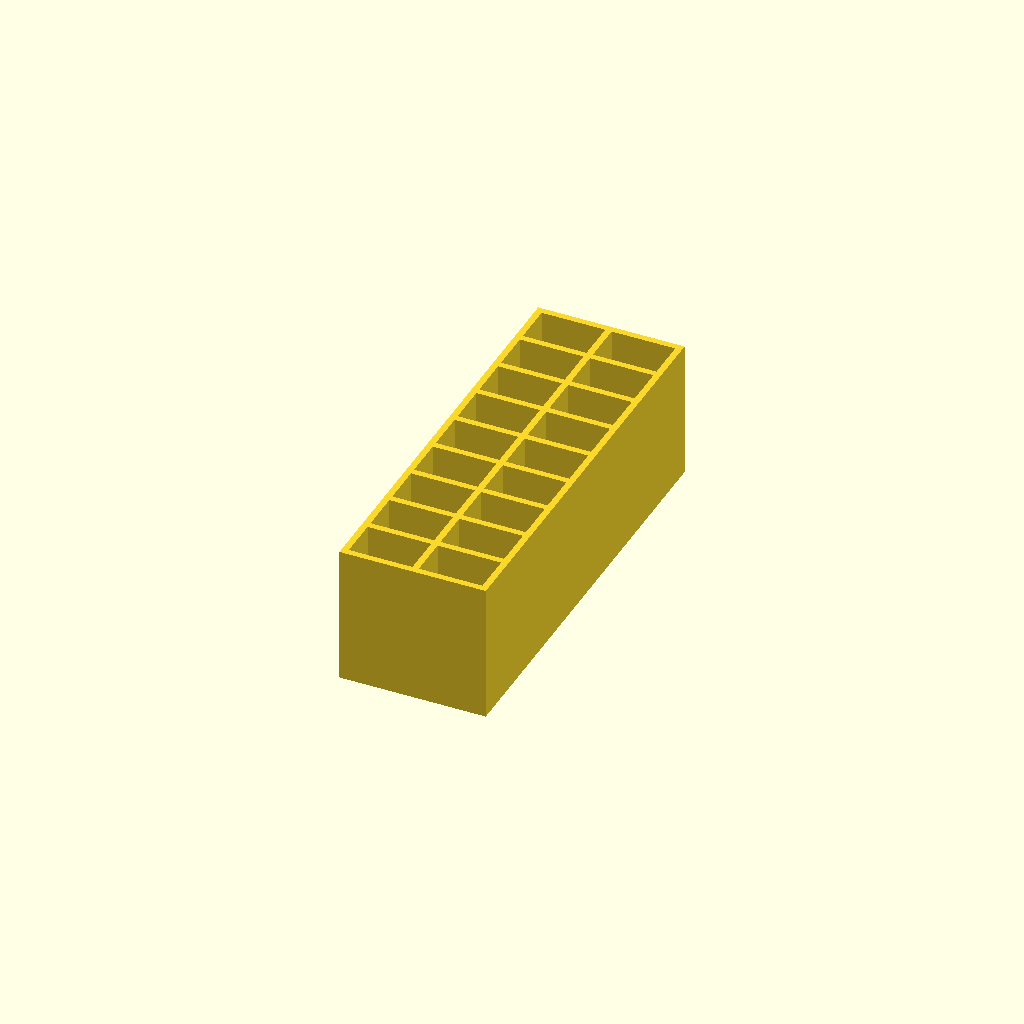
Cell 1: the model at its default parameters.
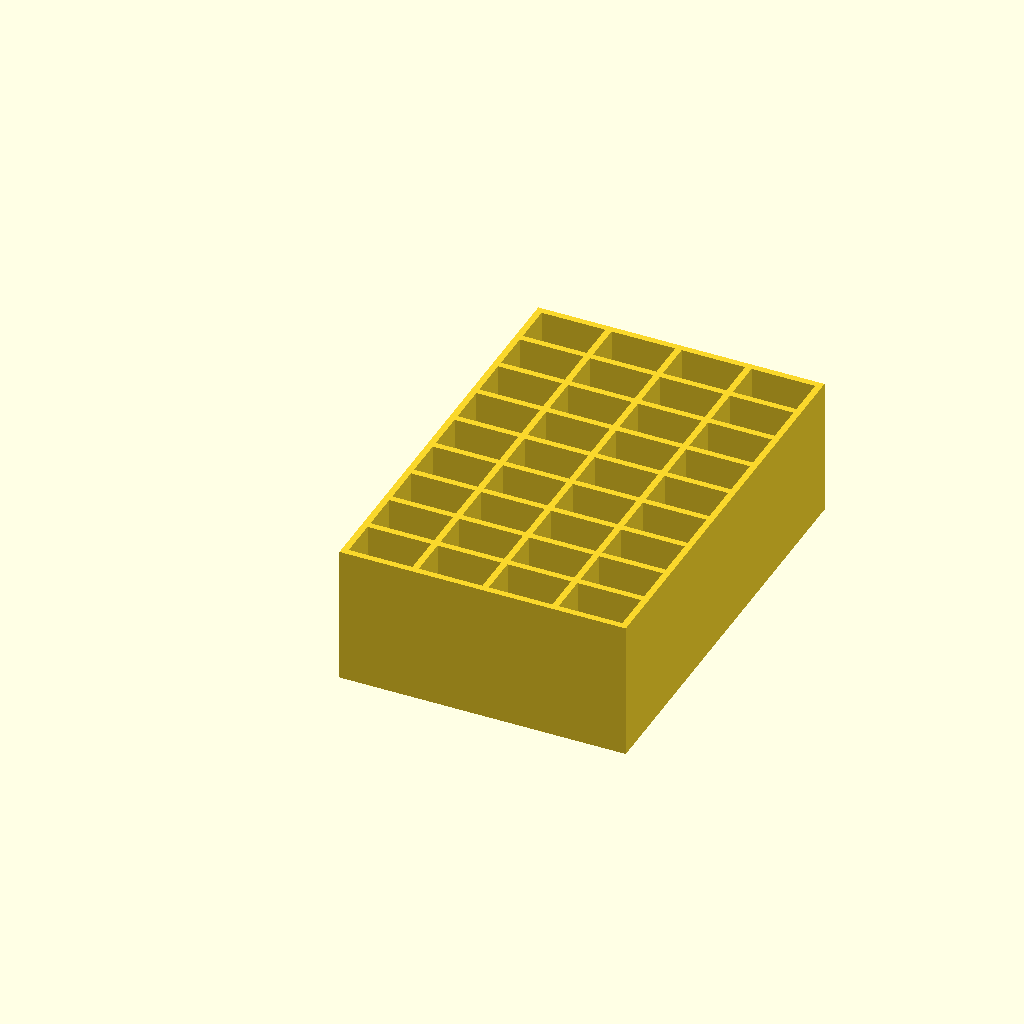
Cell 2 — cols set to 4, the other parameters unchanged.
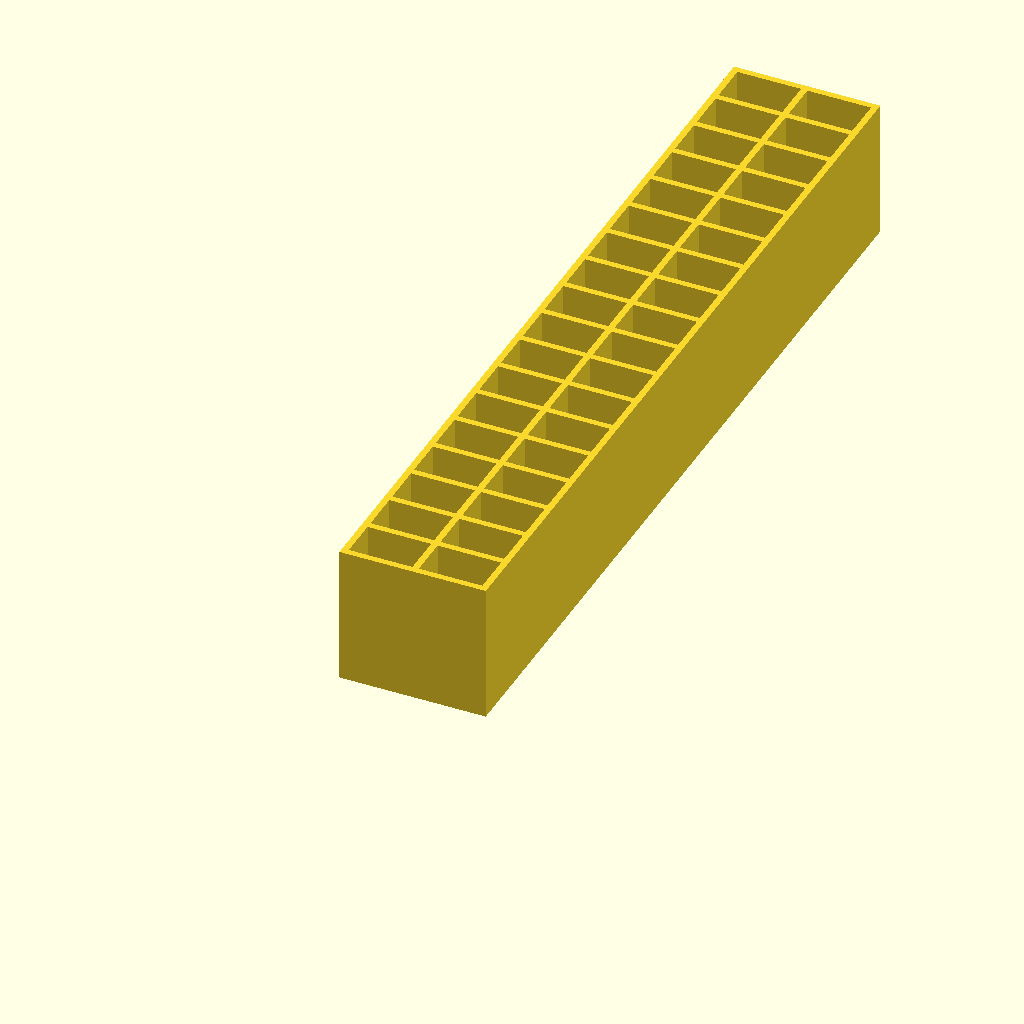
Cell 3 — rows set to 18, the other parameters unchanged.
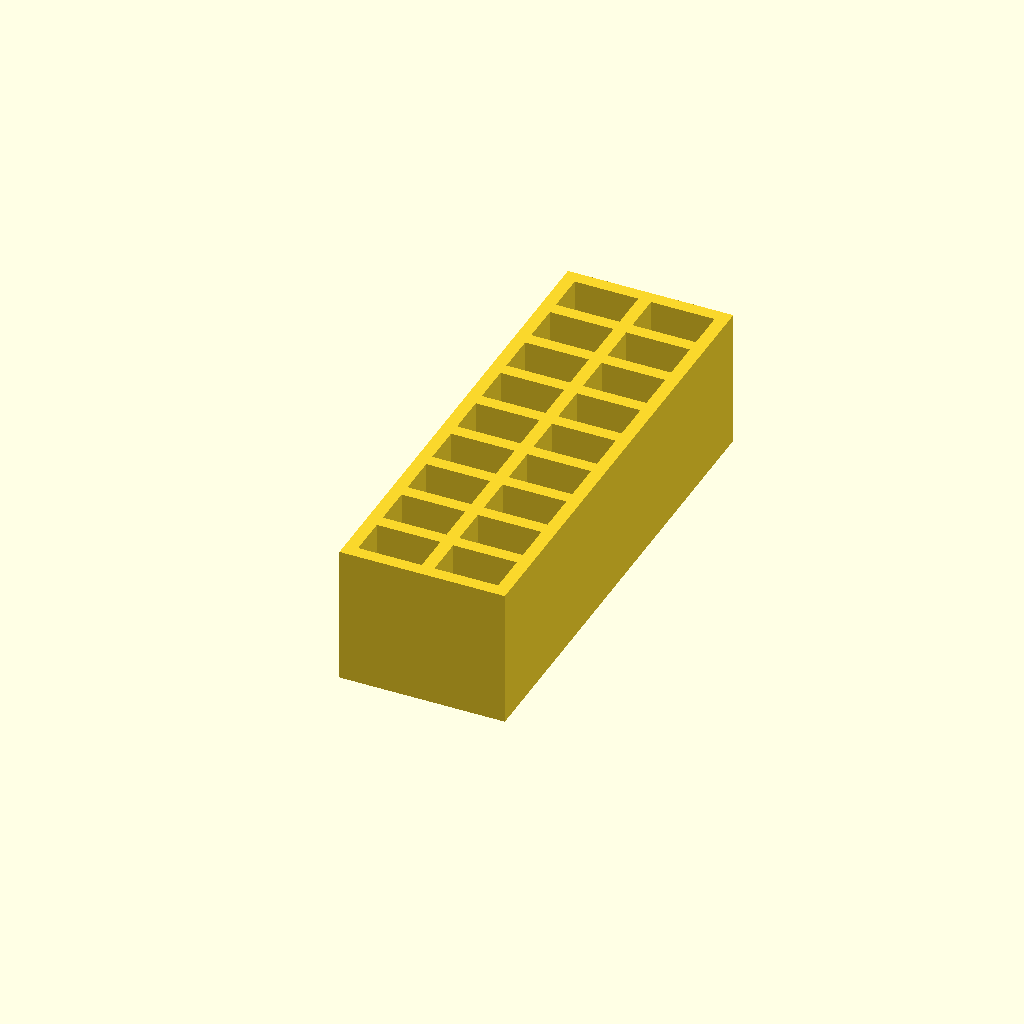
Cell 4 — walls set to 2.4, the other parameters unchanged.
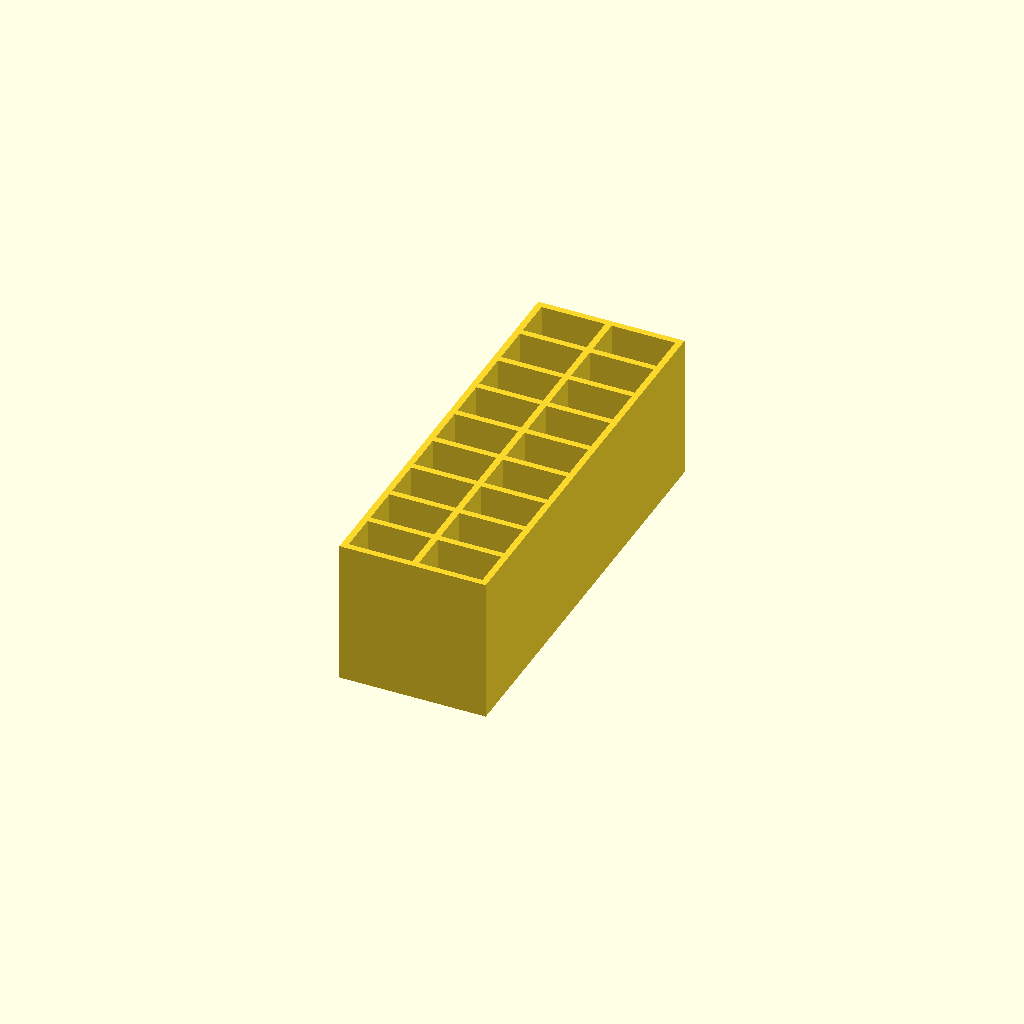
Cell 5: the same model with bottom = 2.4.
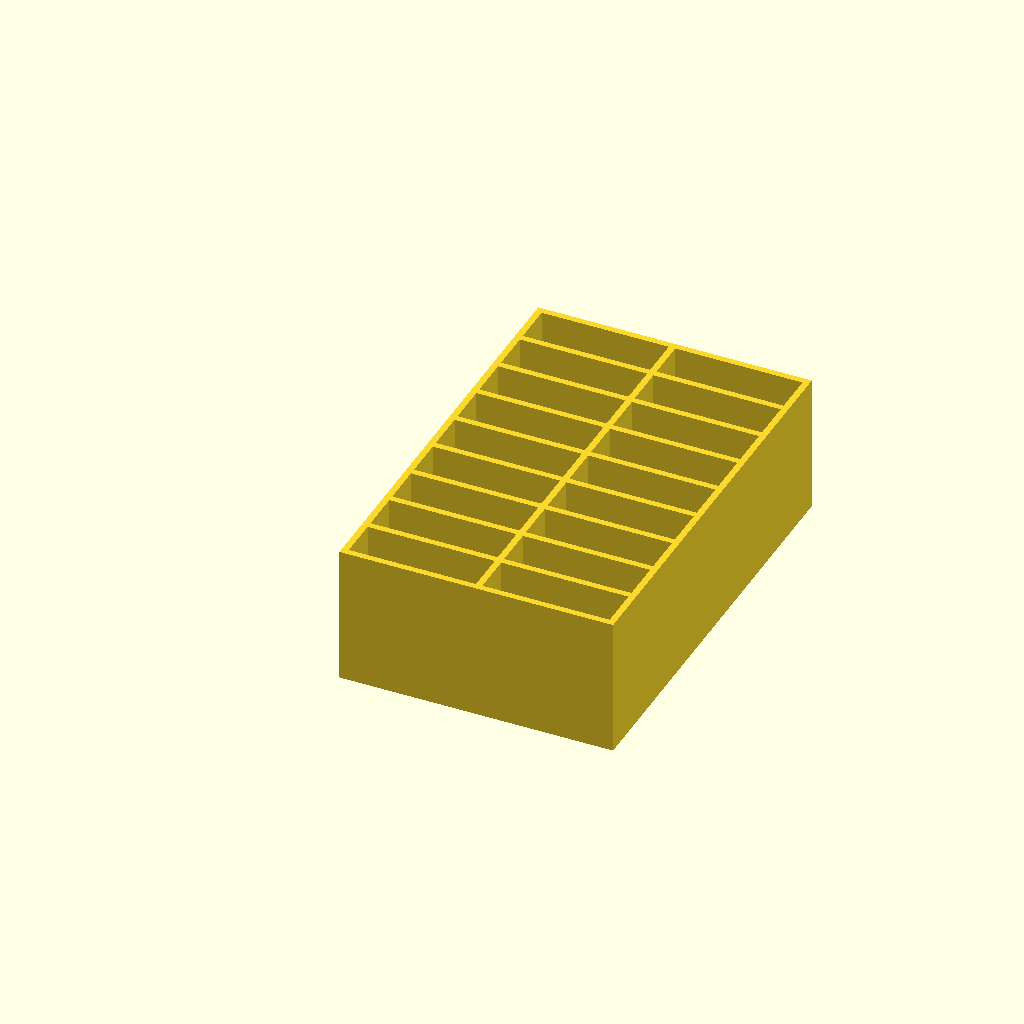
Cell 6: width = 24 (everything else at default).
One fixed orthographic camera (rotation 55°, 0°, 25°; colour scheme Cornfield) for every cell.
Source of the model, bat-sorter-batsafe/1s_holder_300mha.scad:
cols = 2;
rows = 9;

walls = 1.2;
bottom = 1.2;

width = 12;
depth = 7.6;

height = 25;

echo(rows* depth + (rows + 1) * depth);
render() {
  difference() {
    cube([cols * width + (cols + 1) * walls, rows * depth + (rows + 1) * walls, height + bottom]);
    for (i = [0:cols - 1]) {
      for (j = [0:rows - 1]) {
        translate([i * width + walls * (i + 1), j * depth + walls * (j + 1), bottom]) {
          cube([width, depth, height]);
        }
      }
    }
  }
}
Customizer parameters (derived from the source; name, type, default, range or options):
cols: number, default 2
rows: number, default 9
walls: number, default 1.2
bottom: number, default 1.2
width: number, default 12
depth: number, default 7.6
height: number, default 25
